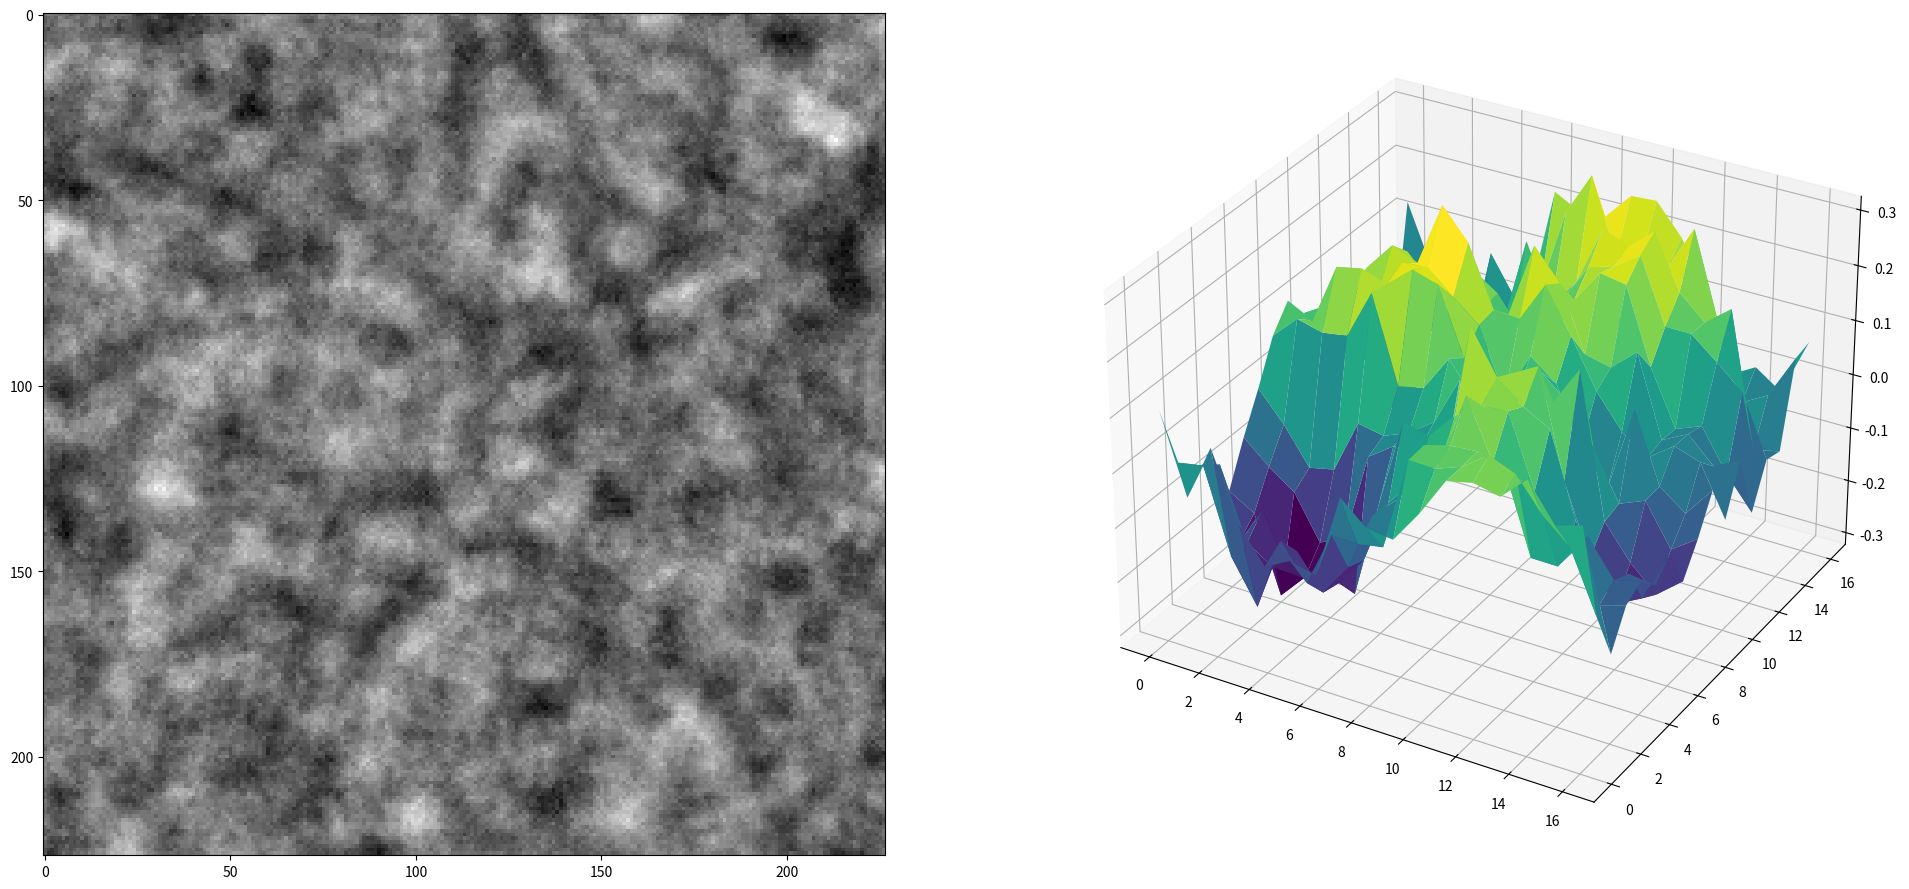

Reproduce this figure in Python.
import numpy as np
import matplotlib.pyplot as plt

def simulate_ma_gaussian(n, r):
    noise = np.random.randn(n, n)
    x_grid, y_grid = np.meshgrid(np.arange(-r, r+1), np.arange(-r, r+1))
    mask = (x_grid**2 + y_grid**2) <= r**2
    x = np.zeros((n, n))
    nmin, nmax = r ** 2 + 1, n - r ** 2 - 1

    for i in range(nmin, nmax+1):
        for j in range(nmin, nmax+1):
            A = noise[(i-r) : (i+r+1), (j-r) : (j+r+1)]
            x[i, j] = np.sum(A * mask)

    Nr = np.sum(mask)
    x = x[nmin:nmax+1, nmin:nmax+1] / Nr

    return x

fig = plt.figure(figsize=(21, 9))
ax1 = plt.subplot(1, 2, 1)

x1 = simulate_ma_gaussian(300, 6)

ax1.imshow(x1, cmap='gray')

x2 = simulate_ma_gaussian(50, 4)

ax2 = plt.subplot(1, 2, 2, projection='3d')
X, Y = np.meshgrid(np.arange(x2.shape[1]), np.arange(x2.shape[0]))
ax2.plot_surface(X, Y, x2, cmap='viridis')
plt.tight_layout()
plt.show()

